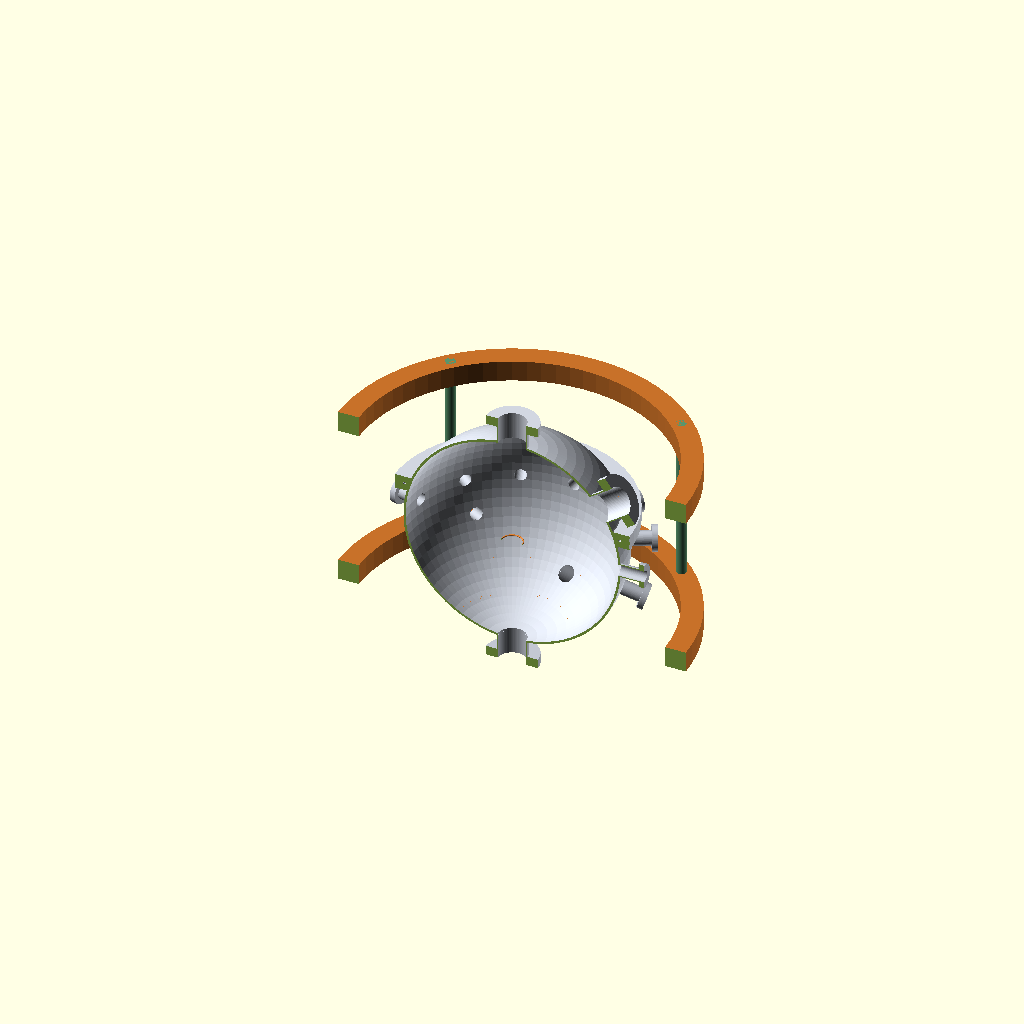
Cell 1: rendered with the file's own defaults.
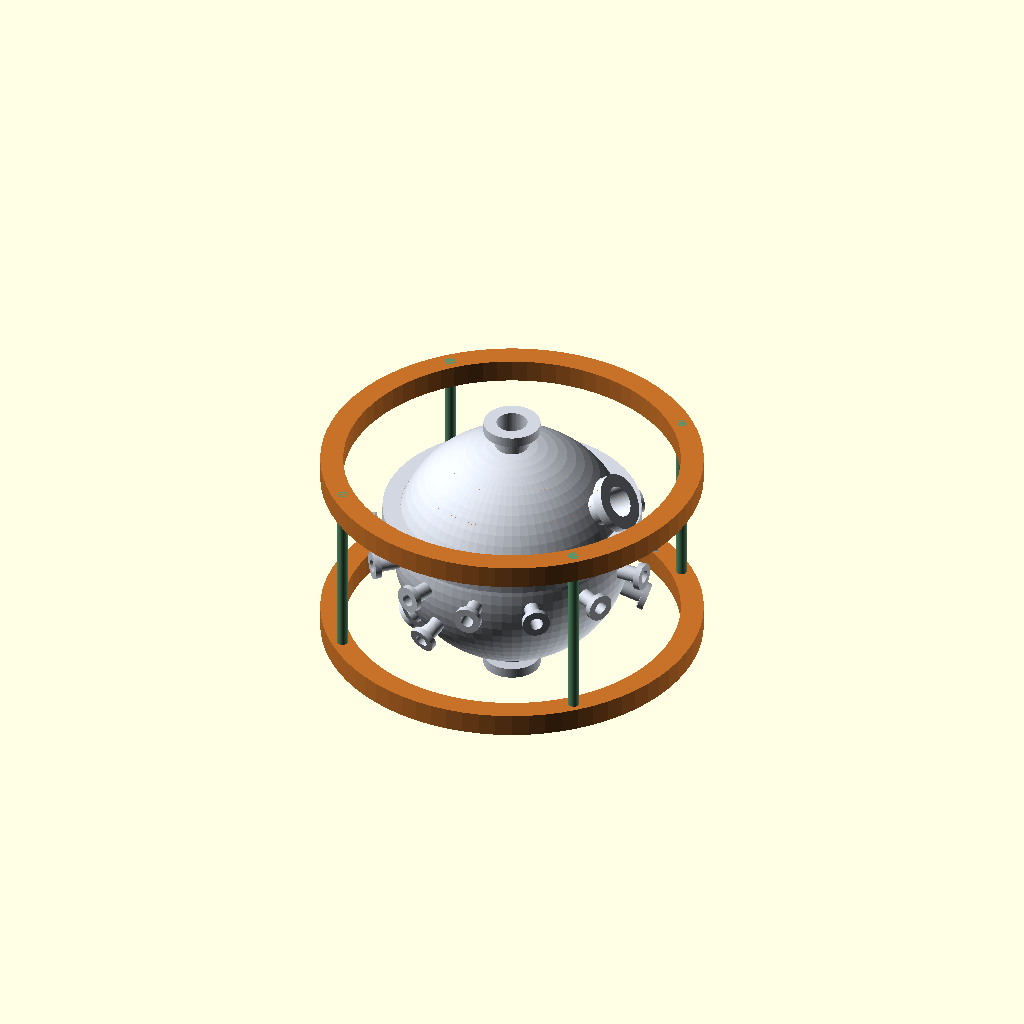
Cell 2 — SECTION_CUT set to false, the other parameters unchanged.
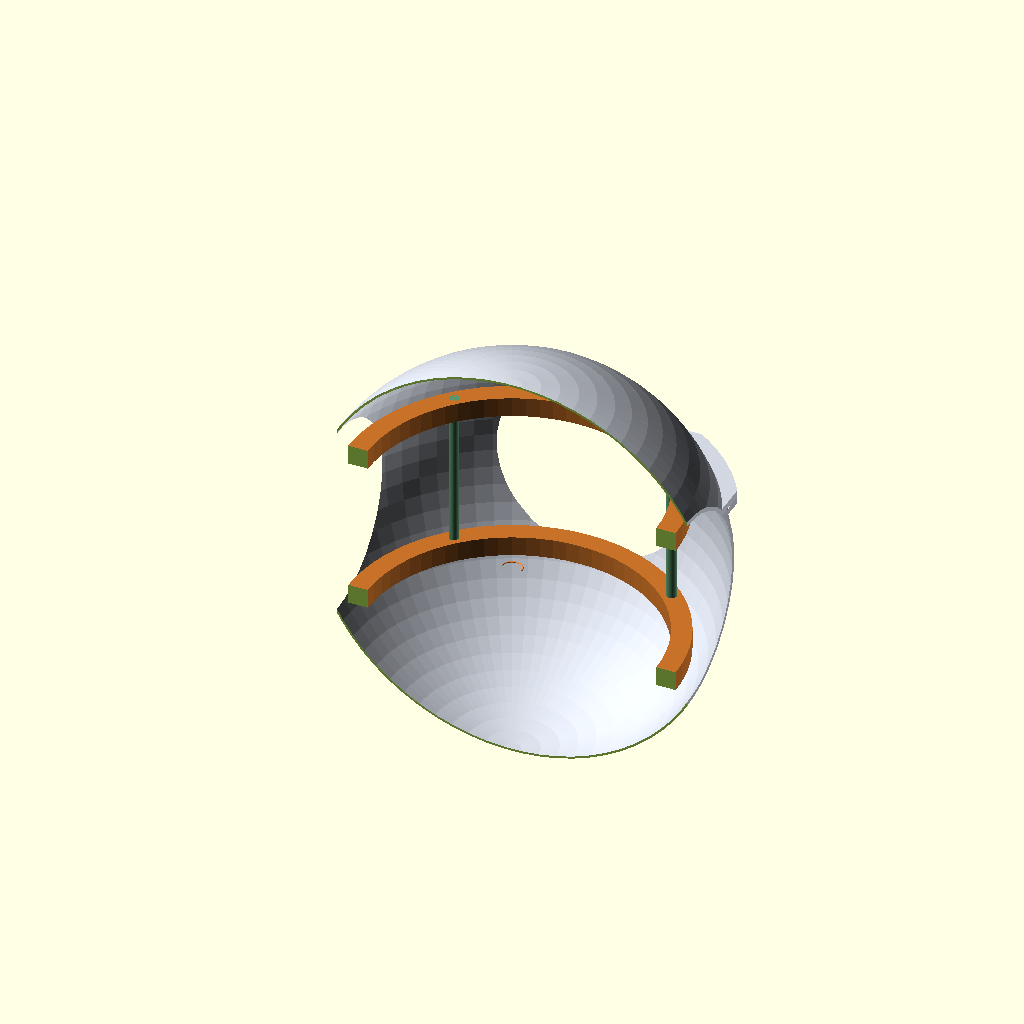
Cell 3: R_IN = 286.2 (everything else at default).
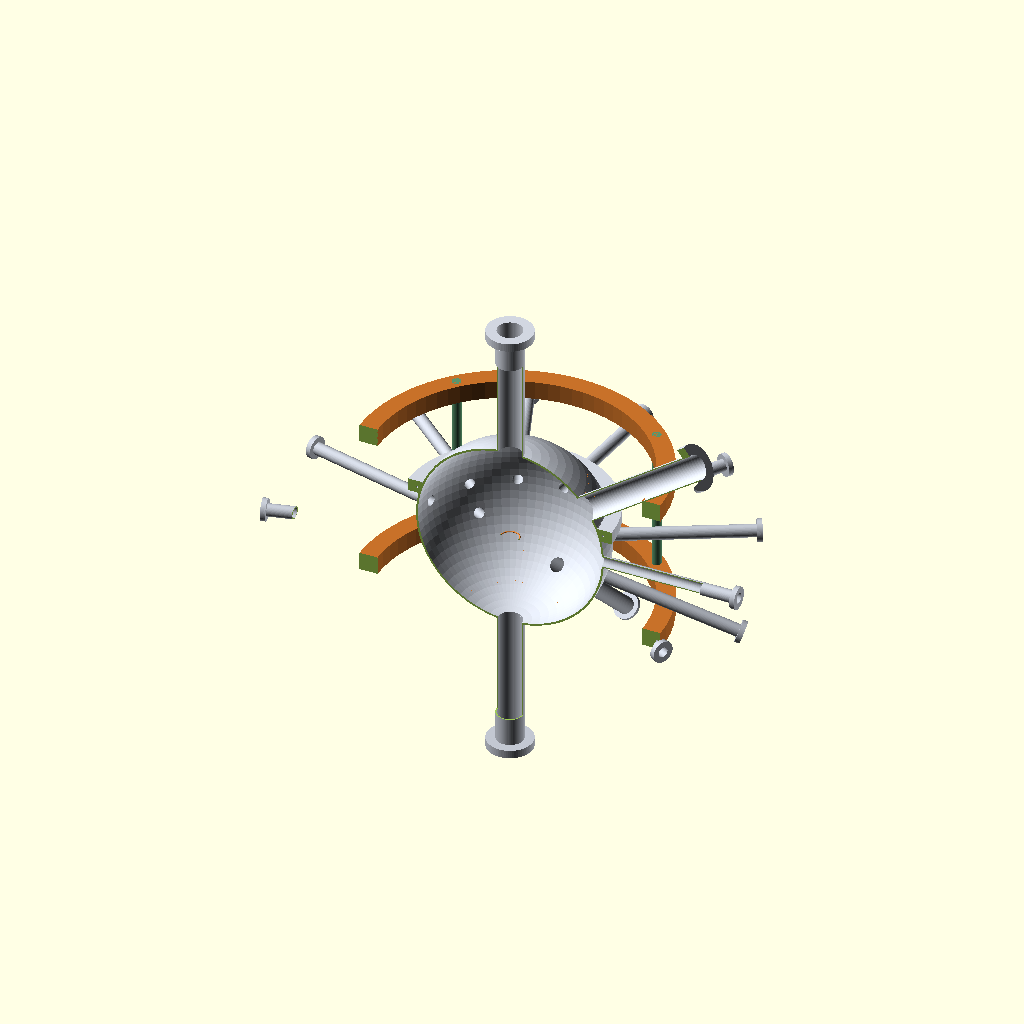
Cell 4: R_BOSS = 356 (everything else at default).
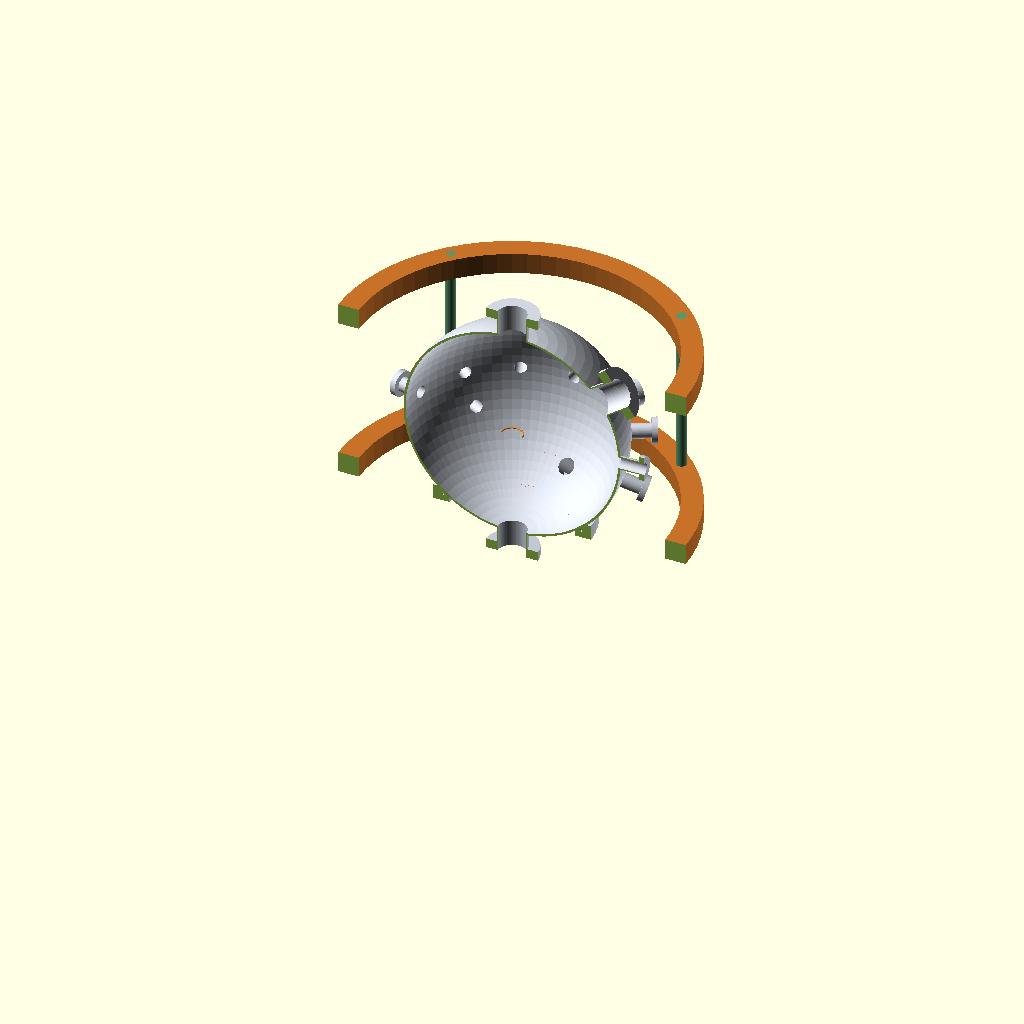
Cell 5: the same model with SPLIT_DEG = 144.
All cells are drawn from the same view direction (rotation 55°, 0°, 25°, orthographic, colour scheme Cornfield), but the view is re-fitted for each cell, so position and scale can differ between cells as well as the parameter.
OpenSCAD source file hardware/chiral_bell_jar_v1_1_0/cbj_vessel_v1_1_0.scad:
// cbj_vessel_v1_1_0.scad
// Parametric 28.62 cm ID Chiral Bell Jar Cavity (21-Port) & Helmholtz Mounts
// Author: Justin D. Grimm (ORCID: 0009-0000-5299-0243) | Version: v1.1.0
// Units: millimeters (mm) | Handedness: Right-handed Z-up, CCW azimuth (+phi)

$fn = 72;

// --- 1. Core Metrological Invariants ---
R_IN          = 143.10;  // TM101 915.0 MHz inner radius (25 um OFHC Cu inner skin)
WALL_T        = 3.00;    // Annealed non-magnetic 304L stainless wall
R_OUT         = R_IN + WALL_T;
R_BOSS        = 178.00;  // Concentric metrology sphere for all flange faces
SPLIT_DEG     = 72.00;   // Non-equatorial dome split (clears 90 deg probe ring)
Z_SPLIT       = R_IN * cos(SPLIT_DEG); // +44.22 mm parting plane

// Flange Standards: [bore_dia, tube_od, flange_od, flange_thick]
FLG_DN40CF    = [38.10, 41.30, 69.85, 12.70]; // 2.75 in ConFlat
FLG_DN16CF    = [16.00, 19.05, 33.78,  7.62]; // 1.33 in Mini-ConFlat
FLG_KF25      = [22.00, 25.40, 40.00,  5.50]; // Screened Vacuum KF-25

// Polar Angles (deg)
THETA_MAGIC   = 54.7356;  // arccos(1/sqrt(3)) -> P2(cos theta) = 0 (Am-241)
THETA_EQ      = 90.0000;  // 13-node homodyne pickup ring
THETA_TET     = 109.4712; // arccos(-1/3) -> lower tetrahedral drives
THETA_VAC     = 135.0000; // Screened scroll-pump & Argon ports

// Helmholtz Coil Pair (28.0 mT at 10.0 A, 685 turns)
R_HELM        = 220.00;
Z_HELM        = R_HELM / 2.0; // +/- 110.00 mm (polar ray 63.43 deg)
COIL_W        = 28.00;
COIL_H        = 28.00;

SECTION_CUT   = true;     // Set false for watertight 3D print / STEP export
EXPLODE_CAP   = 0.0;      // Set > 0 (e.g. 35.0) to lift upper dome cap

// --- 2. Orientation & Nozzle Primitives ---
module orient_spherical(theta_deg, phi_deg) {
    rotate([0, 0, phi_deg])
        rotate([0, theta_deg, 0])
            children();
}

module port_nozzle_solid(spec, r_face) {
    tube_od = spec[1];
    flg_od  = spec[2];
    flg_t   = spec[3];
    orient_spherical(0, 0) {
        cylinder(h = r_face - flg_t, d = tube_od);
        translate([0, 0, r_face - flg_t])
            cylinder(h = flg_t, d = flg_od);
    }
}

module port_nozzle_bore(spec, r_face) {
    bore_d = spec[0];
    cylinder(h = r_face + 2.0, d = bore_d);
}

// Unified 21-Port Placement Schedule (mode = "solid" or "bore")
module all_21_ports(mode = "solid", upper_only = false, lower_only = false) {
    module place_port(theta, phi, spec, label, trim_mm = 0.0) {
        is_upper = (theta < SPLIT_DEG);
        if ((!upper_only && !lower_only) ||
            (upper_only && is_upper) ||
            (lower_only && !is_upper)) {
            orient_spherical(theta, phi) {
                if (mode == "solid")
                    port_nozzle_solid(spec, R_BOSS + trim_mm);
                else
                    port_nozzle_bore(spec, R_BOSS + trim_mm);
            }
        }
    }

    // 1. North Tetrahedral Drive + SHIL + HV Anode (Port T0)
    place_port(0.0, 0.0, FLG_DN40CF, "T0_NORTH");

    // 2. Magic-Angle Americium-241 Degrader & Guard PIN (Port ISO-Am)
    place_port(THETA_MAGIC, 0.0, FLG_DN40CF, "ISO_AM241");

    // 3. 13x Equatorial Homodyne I/Q Pickups (CCW P00..P12) + Firmware LUT Emit
    for (k = [0 : 12]) {
        az_deg  = k * (360.0 / 13.0);
        trim_mm = 0.00; // Nominal radial standoff delta for C99 Q2.14 LUT
        if (mode == "solid" && !upper_only)
            echo("CBJ_CAD_LUT", k, az_deg, R_BOSS + trim_mm);
        place_port(THETA_EQ, az_deg, FLG_DN16CF, str("P", k), trim_mm);
    }

    // 4. 3x Lower Tetrahedral RF Drives (Ports T1..T3)
    for (m = [0 : 2]) {
        place_port(THETA_TET, 13.8462 + m * 120.0, FLG_DN16CF, str("T", m + 1));
    }

    // 5. 2x Honeycomb-Screened KF-25 Vacuum & Argon Ports (Ports V1..V2)
    place_port(THETA_VAC,  73.8462, FLG_KF25, "V1_SCROLL_PUMP");
    place_port(THETA_VAC, 193.8462, FLG_KF25, "V2_ARGON_INLET");

    // 6. South Axial Cobalt-60 Chiral Beta Collimator (Port ISO-Co)
    place_port(180.0, 0.0, FLG_DN40CF, "ISO_CO60");
}

// --- 3. Monolithic Lower Bowl & 72-Degree Upper Dome Cap ---
module latitude_parting_collar(z_pos) {
    r_ring_in  = sqrt(R_IN * R_IN - z_pos * z_pos);
    r_ring_out = r_ring_in + 22.0;
    translate([0, 0, z_pos - 10.0])
        difference() {
            cylinder(h = 20.0, r = r_ring_out);
            translate([0, 0, -1.0])
                cylinder(h = 22.0, r = r_ring_in);
            translate([0, 0, 10.0])
                rotate_extrude()
                    translate([r_ring_in + 8.5, 0, 0])
                        circle(d = 3.5);
        }
}

module bell_jar_vessel() {
    color([0.76, 0.78, 0.82])
    difference() {
        union() {
            intersection() {
                sphere(r = R_OUT);
                translate([0, 0, -250 + Z_SPLIT]) cube([500, 500, 500], center = true);
            }
            intersection() {
                latitude_parting_collar(Z_SPLIT);
                translate([0, 0, -250 + Z_SPLIT]) cube([500, 500, 500], center = true);
            }
            all_21_ports(mode = "solid", lower_only = true);
        }
        sphere(r = R_IN);
        all_21_ports(mode = "bore", lower_only = true);
    }

    color([0.82, 0.84, 0.88])
    translate([0, 0, EXPLODE_CAP])
    difference() {
        union() {
            intersection() {
                sphere(r = R_OUT);
                translate([0, 0, 250 + Z_SPLIT]) cube([500, 500, 500], center = true);
            }
            intersection() {
                latitude_parting_collar(Z_SPLIT);
                translate([0, 0, 250 + Z_SPLIT]) cube([500, 500, 500], center = true);
            }
            all_21_ports(mode = "solid", upper_only = true);
        }
        sphere(r = R_IN);
        all_21_ports(mode = "bore", upper_only = true);
    }

    // Central Sub-Breakdown Townsend Guard Anode Ring (OFHC Copper, r = 14 mm)
    color([0.88, 0.52, 0.22])
    rotate_extrude()
        translate([14.0, 0, 0])
            circle(d = 2.0);
}

// --- 4. Non-Magnetic Helmholtz Coil Pair & G10 Standoff Rig ---
module helmholtz_assembly() {
    color([0.78, 0.44, 0.16])
    for (sgn = [-1, 1]) {
        translate([0, 0, sgn * Z_HELM - COIL_H / 2.0])
            difference() {
                cylinder(h = COIL_H, r = R_HELM + COIL_W / 2.0);
                translate([0, 0, -1.0])
                    cylinder(h = COIL_H + 2.0, r = R_HELM - COIL_W / 2.0);
            }
    }
    color([0.35, 0.58, 0.42])
    for (n = [0 : 3]) {
        rotate([0, 0, 45.0 + n * 90.0])
            translate([R_HELM, 0, -Z_HELM - COIL_H / 2.0])
                cylinder(h = 2.0 * Z_HELM + COIL_H, d = 14.0);
    }
}

difference() {
    union() {
        bell_jar_vessel();
        helmholtz_assembly();
    }
    if (SECTION_CUT) {
        translate([0, -300, 0])
            cube([600, 600, 600], center = true);
    }
}
Parameter table extracted from the source (name, type, default, range or options):
R_IN: number, default 143.1
WALL_T: number, default 3
R_BOSS: number, default 178
SPLIT_DEG: number, default 72
FLG_DN40CF: vector, default [38.1, 41.3, 69.85, 12.7]
FLG_DN16CF: vector, default [16, 19.05, 33.78, 7.62]
FLG_KF25: vector, default [22, 25.4, 40, 5.5]
THETA_MAGIC: number, default 54.7356
THETA_EQ: number, default 90
THETA_TET: number, default 109.4712
THETA_VAC: number, default 135
R_HELM: number, default 220
COIL_W: number, default 28
COIL_H: number, default 28
SECTION_CUT: bool, default true
EXPLODE_CAP: number, default 0
